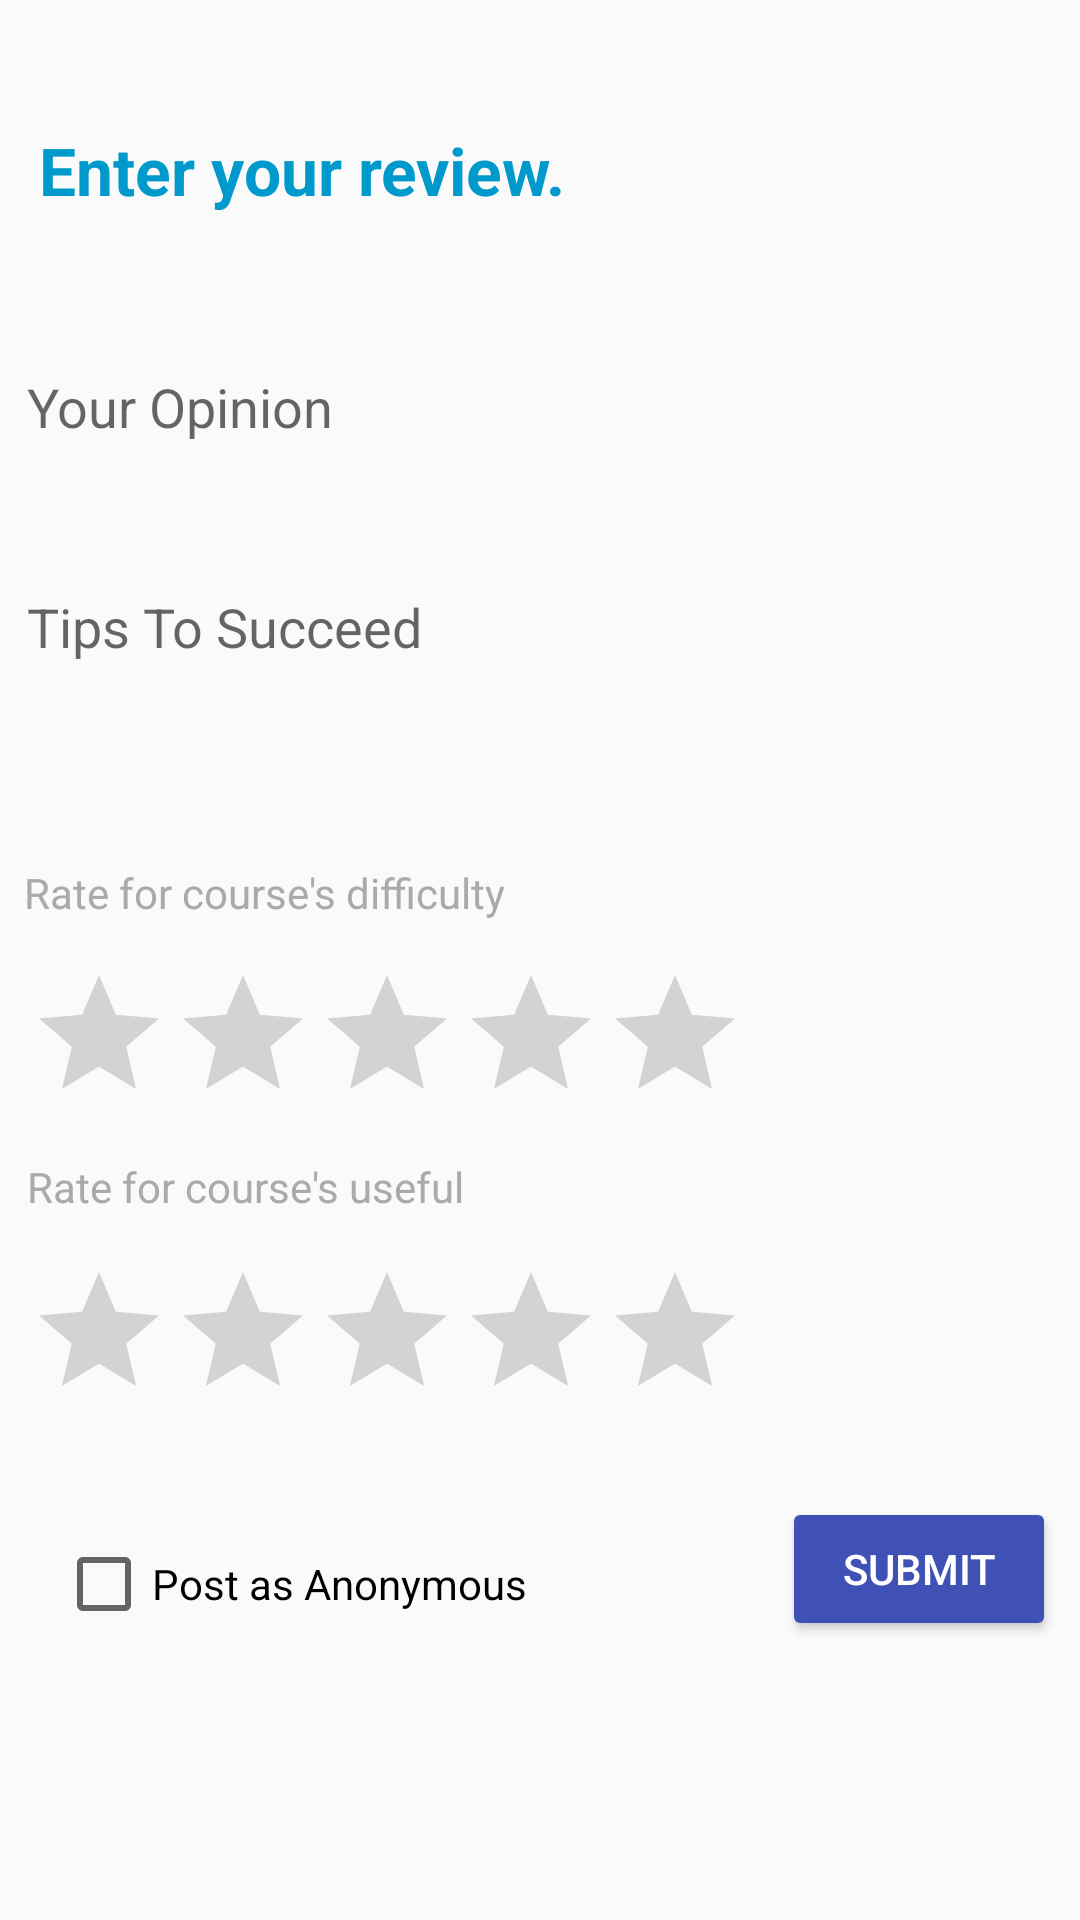

Produce the Android XML layout that renders to this screen, including the resource entries it uses.
<!-- AndroidManifest.xml: application theme AppTheme -->
<!-- res/layout/activity_submit_review.xml -->
<?xml version="1.0" encoding="utf-8"?>
<ScrollView xmlns:android="http://schemas.android.com/apk/res/android"
    xmlns:app="http://schemas.android.com/apk/res-auto"
    xmlns:tools="http://schemas.android.com/tools"
    android:layout_width="match_parent"
    android:layout_height="match_parent"
    android:fillViewport="true">

    <android.support.constraint.ConstraintLayout xmlns:android="http://schemas.android.com/apk/res/android"
        xmlns:app="http://schemas.android.com/apk/res-auto"
        xmlns:tools="http://schemas.android.com/tools"
        android:layout_width="match_parent"
        android:layout_height="match_parent"
        tools:context="com.example.ezclassapp.Activities.SubmitReview"
        tools:layout_editor_absoluteX="0dp"
        tools:layout_editor_absoluteY="25dp">


        <EditText

            android:id="@+id/review_input"

            android:layout_width="366dp"
            android:layout_height="wrap_content"
            android:layout_marginBottom="25dp"
            android:layout_marginLeft="9dp"
            android:background="@drawable/addreview"
            android:gravity="top|left"
            android:hint="Tips To Succeed"
            android:inputType="textCapSentences|textMultiLine"
            android:lines="3"
            android:maxLines="3"
            android:textColor="@android:color/black"
            app:layout_constraintBottom_toTopOf="@+id/lblRate_2"
            app:layout_constraintLeft_toLeftOf="parent" />

        <RatingBar
            android:id="@+id/difficulty_bar"
            android:layout_width="wrap_content"
            android:layout_height="wrap_content"
            android:layout_marginBottom="8dp"
            android:layout_marginLeft="9dp"
            android:numStars="5"
            android:stepSize="1.0"
            app:layout_constraintBottom_toTopOf="@+id/lblRate_1"
            app:layout_constraintLeft_toLeftOf="parent" />

        <TextView
            android:id="@+id/lblRate_1"
            android:layout_width="wrap_content"
            android:layout_height="wrap_content"
            android:layout_marginBottom="15dp"
            android:layout_marginLeft="9dp"
            android:text="Rate for course's useful"
            android:textColor="@android:color/darker_gray"
            app:layout_constraintBottom_toTopOf="@+id/useful_bar"
            app:layout_constraintLeft_toLeftOf="parent" />

        <RatingBar
            android:id="@+id/useful_bar"
            android:layout_width="wrap_content"
            android:layout_height="wrap_content"
            android:layout_marginBottom="22dp"
            android:layout_marginLeft="9dp"
            android:numStars="5"
            android:stepSize="1.0"
            app:layout_constraintBottom_toTopOf="@+id/submit_btn"
            app:layout_constraintLeft_toLeftOf="parent" />

        <TextView
            android:id="@+id/lblRate_2"
            android:layout_width="wrap_content"
            android:layout_height="wrap_content"
            android:layout_marginBottom="14dp"
            android:layout_marginLeft="8dp"
            android:text="Rate for course's difficulty"
            android:textColor="@android:color/darker_gray"
            app:layout_constraintBottom_toTopOf="@+id/difficulty_bar"
            app:layout_constraintLeft_toLeftOf="parent" />

        <Button
            android:id="@+id/submit_btn"
            android:layout_width="wrap_content"
            android:layout_height="wrap_content"
            android:layout_marginBottom="93dp"
            android:layout_marginRight="8dp"
            android:backgroundTint="@color/colorPrimary"
            android:paddingLeft="20dp"
            android:paddingRight="20dp"
            android:text="Submit"
            android:textColor="@android:color/white"
            app:layout_constraintBottom_toBottomOf="parent"
            app:layout_constraintRight_toRightOf="parent" />

        <TextView
            android:id="@+id/login_label"
            android:layout_width="wrap_content"
            android:layout_height="wrap_content"
            android:layout_marginBottom="10dp"
            android:layout_marginLeft="1dp"
            android:layout_marginStart="1dp"
            android:layout_marginTop="0dp"
            android:padding="12dp"
            android:text="Enter your review."
            android:textColor="@android:color/holo_blue_dark"
            android:textSize="22dp"
            android:textStyle="bold"
            app:layout_constraintBottom_toTopOf="@+id/opinion_input"
            app:layout_constraintLeft_toLeftOf="parent"
            app:layout_constraintTop_toTopOf="parent"
            tools:text="Enter your review." />

        <EditText
            android:id="@+id/opinion_input"
            android:layout_width="366dp"
            android:layout_height="wrap_content"
            android:layout_marginBottom="7dp"
            android:layout_marginLeft="9dp"
            android:background="@drawable/addreview"
            android:gravity="top|left"
            android:hint="Your Opinion"
            android:inputType="textCapSentences|textMultiLine"
            android:lines="3"
            android:maxLines="3"
            android:textColor="@android:color/black"
            app:layout_constraintBottom_toTopOf="@+id/review_input"
            app:layout_constraintLeft_toLeftOf="parent" />

        <CheckBox
            android:id="@+id/submit_review_post_anonymous"
            android:layout_width="wrap_content"
            android:layout_height="30dp"
            android:layout_marginBottom="8dp"
            android:layout_marginEnd="8dp"
            android:layout_marginStart="8dp"
            android:layout_marginTop="40dp"
            android:text="@string/submit_review_post_as_anonymous"
            app:layout_constraintBottom_toBottomOf="@+id/submit_btn"
            app:layout_constraintEnd_toStartOf="@+id/submit_btn"
            app:layout_constraintHorizontal_bias="0.12"
            app:layout_constraintStart_toStartOf="parent"
            app:layout_constraintTop_toBottomOf="@+id/useful_bar" />

    </android.support.constraint.ConstraintLayout>
</ScrollView>
<!-- resources referenced by this layout -->
<resources>
  <color name="colorPrimary">#3f51b5</color>
  <string name="submit_review_post_as_anonymous">Post as Anonymous</string>
  <style name="AppTheme" parent="Theme.AppCompat.Light.NoActionBar">
          
          <item name="colorPrimary">@color/colorPrimary</item>
          <item name="colorPrimaryDark">@color/colorPrimaryDark</item>
          <item name="colorAccent">@color/colorAccent</item>
          
          <item name="android:windowActionBarOverlay">true</item>
          <item name="windowNoTitle">true</item>
      </style>
  <color name="colorPrimaryDark">#002984</color>
  <color name="colorAccent">#01bcd5</color>
</resources>
